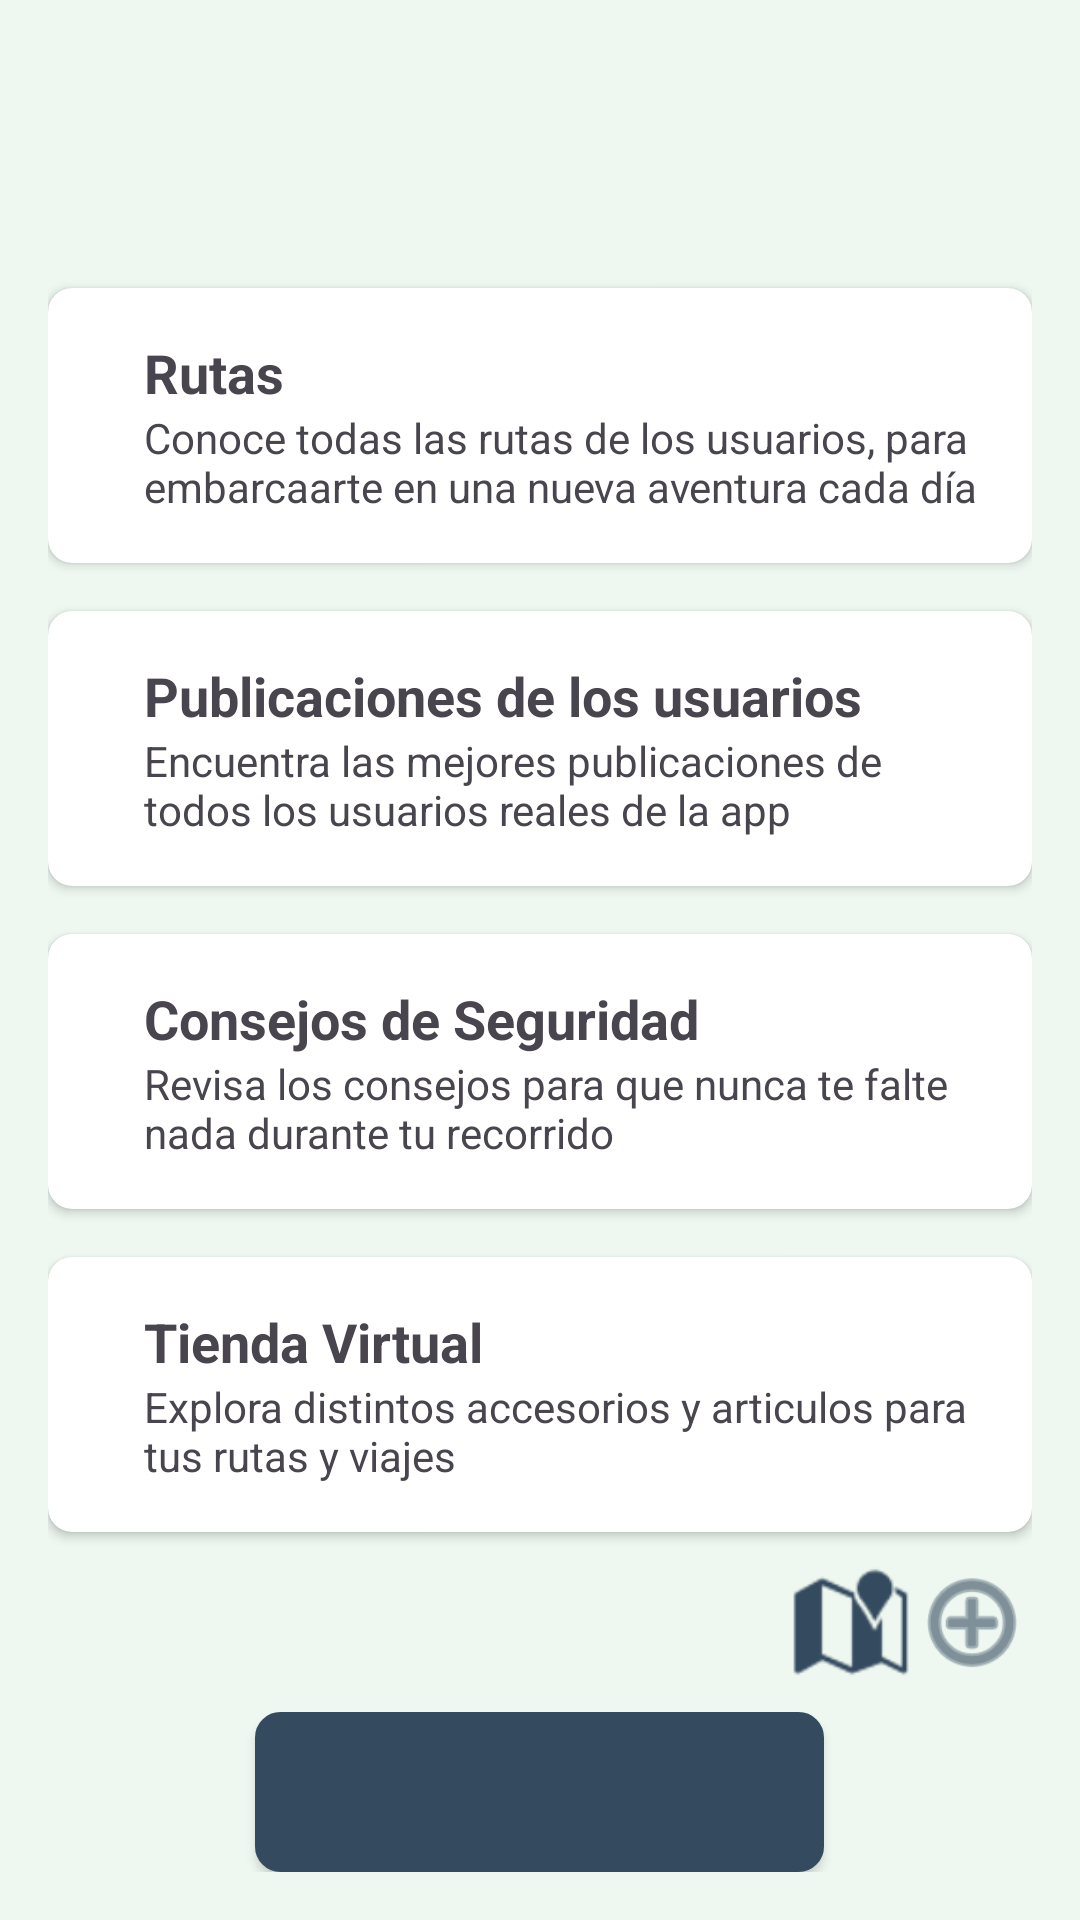

The Android layout XML behind this screen, and the referenced resources:
<!-- AndroidManifest.xml: application theme Theme.RidenShare -->
<!-- res/layout/activity_feed.xml -->
<?xml version="1.0" encoding="utf-8"?>
<androidx.drawerlayout.widget.DrawerLayout
    xmlns:android="http://schemas.android.com/apk/res/android"
    xmlns:app="http://schemas.android.com/apk/res-auto"
    android:id="@+id/drawerLayout"
    android:layout_width="match_parent"
    android:layout_height="match_parent">









    
    <LinearLayout
        android:layout_width="match_parent"
        android:layout_height="match_parent"
        android:orientation="vertical"
        android:background="@color/background"
        android:padding="16dp">

        
































        <androidx.appcompat.widget.Toolbar
            android:layout_width="match_parent"
            android:layout_height="wrap_content"
            android:id="@+id/toolbar"
            android:background="@color/background"
            app:title=" "
            app:titleMarginStart="100dp"
            android:theme="@style/ThemeOverlay.AppCompat.ActionBar"
            app:popupTheme="@style/CustomPopupMenu"
            />

        
        <androidx.cardview.widget.CardView
            android:id="@+id/cardRutas"
            android:layout_width="match_parent"
            android:layout_height="wrap_content"
            android:layout_marginTop="16dp"
            android:elevation="4dp"
            app:cardCornerRadius="8dp">

            <LinearLayout
                android:layout_width="match_parent"
                android:layout_height="wrap_content"
                android:orientation="horizontal"
                android:padding="16dp">

                <LinearLayout
                    android:layout_width="0dp"
                    android:layout_height="wrap_content"
                    android:layout_weight="1"
                    android:orientation="vertical"
                    android:paddingStart="16dp">

                    <TextView
                        android:layout_width="wrap_content"
                        android:layout_height="wrap_content"
                        android:text="Rutas"
                        android:textSize="18sp"
                        android:textStyle="bold" />

                    <TextView
                        android:layout_width="wrap_content"
                        android:layout_height="wrap_content"
                        android:text="Conoce todas las rutas de los usuarios, para embarcaarte en una nueva aventura cada día"
                        android:textSize="14sp"
                        android:maxLines="2"
                        android:ellipsize="end" />
                </LinearLayout>

            </LinearLayout>
        </androidx.cardview.widget.CardView>

        <androidx.cardview.widget.CardView
            android:id="@+id/cardPublicaciones"
            android:layout_width="match_parent"
            android:layout_height="wrap_content"
            android:layout_marginTop="16dp"
            android:elevation="4dp"
            app:cardCornerRadius="8dp">

            <LinearLayout
                android:layout_width="match_parent"
                android:layout_height="wrap_content"
                android:orientation="horizontal"
                android:padding="16dp">

                <LinearLayout
                    android:layout_width="0dp"
                    android:layout_height="wrap_content"
                    android:layout_weight="1"
                    android:orientation="vertical"
                    android:paddingStart="16dp">

                    <TextView
                        android:layout_width="wrap_content"
                        android:layout_height="wrap_content"
                        android:text="Publicaciones de los usuarios"
                        android:textSize="18sp"
                        android:textStyle="bold" />

                    <TextView
                        android:layout_width="wrap_content"
                        android:layout_height="wrap_content"
                        android:text="Encuentra las mejores publicaciones de todos los usuarios reales de la app"
                        android:textSize="14sp"
                        android:maxLines="2"
                        android:ellipsize="end" />
                </LinearLayout>
            </LinearLayout>
        </androidx.cardview.widget.CardView>

        <androidx.cardview.widget.CardView
            android:id="@+id/cardSafetyTips"
            android:layout_width="match_parent"
            android:layout_height="wrap_content"
            android:layout_marginTop="16dp"
            android:elevation="4dp"
            app:cardCornerRadius="8dp">

            <LinearLayout
                android:layout_width="match_parent"
                android:layout_height="wrap_content"
                android:orientation="horizontal"
                android:padding="16dp">

                <LinearLayout
                    android:layout_width="0dp"
                    android:layout_height="wrap_content"
                    android:layout_weight="1"
                    android:orientation="vertical"
                    android:paddingStart="16dp">

                    <TextView
                        android:layout_width="wrap_content"
                        android:layout_height="wrap_content"
                        android:text="Consejos de Seguridad"
                        android:textSize="18sp"
                        android:textStyle="bold" />

                    <TextView
                        android:layout_width="wrap_content"
                        android:layout_height="wrap_content"
                        android:text="Revisa los consejos para que nunca te falte nada durante tu recorrido"
                        android:textSize="14sp"
                        android:maxLines="2"
                        android:ellipsize="end" />
                </LinearLayout>
            </LinearLayout>
        </androidx.cardview.widget.CardView>

        <androidx.cardview.widget.CardView
            android:id="@+id/cardStore"
            android:layout_width="match_parent"
            android:layout_height="wrap_content"
            android:layout_marginTop="16dp"
            android:elevation="4dp"
            app:cardCornerRadius="8dp">

            <LinearLayout
                android:layout_width="match_parent"
                android:layout_height="wrap_content"
                android:orientation="horizontal"
                android:padding="16dp">

                <LinearLayout
                    android:layout_width="0dp"
                    android:layout_height="wrap_content"
                    android:layout_weight="1"
                    android:orientation="vertical"
                    android:paddingStart="16dp">

                    <TextView
                        android:layout_width="wrap_content"
                        android:layout_height="wrap_content"
                        android:text="Tienda Virtual"
                        android:textSize="18sp"
                        android:textStyle="bold" />

                    <TextView
                        android:layout_width="wrap_content"
                        android:layout_height="wrap_content"
                        android:text="Explora distintos accesorios y articulos para tus rutas y viajes"
                        android:textSize="14sp"
                        android:maxLines="2"
                        android:ellipsize="end" />
                </LinearLayout>


            </LinearLayout>
        </androidx.cardview.widget.CardView>

        <LinearLayout
            android:layout_width="match_parent"
            android:layout_height="wrap_content"
            android:gravity="end|bottom"
            android:layout_gravity="bottom"
            android:layout_marginTop="10dp"
            android:layout_marginBottom="10dp">

            <ImageButton
                android:id="@+id/MapButton"
                android:layout_width="40dp"
                android:layout_height="40dp"
                android:background="@null"
                app:tint="@color/letras"
                app:srcCompat="@android:drawable/ic_dialog_map"
                android:scaleType="fitXY" />

            <ImageButton
                android:id="@+id/agregarButton"
                android:layout_width="40dp"
                android:layout_height="40dp"
                android:background="@null"
                app:tint="@color/letras"
                app:srcCompat="@android:drawable/ic_menu_add"
                android:scaleType="fitXY" />

        </LinearLayout>

        <Button
            android:id="@+id/crearRuta"
            android:layout_height="wrap_content"
            android:layout_width="wrap_content"
            android:layout_gravity="center_horizontal"
            android:textSize="24sp"
            android:textColor="@color/white"
            android:background="@drawable/rounded_corner_button"
            android:text="Crear Ruta"
            app:backgroundTint="@color/letras" />

        <Button
            android:id="@+id/buttonMisRutas"
            android:layout_width="wrap_content"
            android:layout_height="wrap_content"
            android:text="Mis Rutas"
            android:layout_gravity="center_horizontal"
            android:textSize="24sp"
            android:textColor="@color/white"
            android:background="@drawable/rounded_corner_button"
            android:layout_marginTop="20dp"
            app:layout_constraintTop_toBottomOf="@id/buttonGuardar"

            />

    </LinearLayout>

    
    <com.google.android.material.navigation.NavigationView
        android:id="@+id/navigationView"
        android:layout_width="wrap_content"
        android:layout_height="wrap_content"
        app:headerLayout="@layout/header"
        app:menu="@menu/main_menu"
        android:layout_gravity="start"
    />

</androidx.drawerlayout.widget.DrawerLayout>
<!-- res/layout/header.xml (included above) -->
<?xml version="1.0" encoding="utf-8"?>
<RelativeLayout xmlns:android="http://schemas.android.com/apk/res/android"
    android:layout_width="match_parent"
    android:layout_height="100dp"
    android:padding="20dp"
    android:background="@color/background"
    >
    <TextView
        android:layout_width="match_parent"
        android:layout_height="wrap_content"
        android:text="Menú"
        android:textSize="48sp"
        android:layout_centerInParent="true"
        android:fontFamily="@font/londrina_solid_black"
        android:gravity="center_horizontal"
        android:textColor="@color/letras"
        />




</RelativeLayout>
<!-- resources referenced by this layout -->
<resources>
  <color name="background">#EEF8F1</color>
  <color name="letras">#344A5E</color>
  <color name="white">#FFFFFFFF</color>
  <!-- drawable baseline_account_circle_24 (drawable) -->
  <vector xmlns:android="http://schemas.android.com/apk/res/android" android:height="40dp" android:viewportHeight="24" android:viewportWidth="24" android:width="40dp" android:tint="@color/letras" >
  
      <path android:fillColor="@color/letras" android:pathData="M12,2C6.48,2 2,6.48 2,12s4.48,10 10,10s10,-4.48 10,-10S17.52,2 12,2zM12,6c1.93,0 3.5,1.57 3.5,3.5S13.93,13 12,13s-3.5,-1.57 -3.5,-3.5S10.07,6 12,6zM12,20c-2.03,0 -4.43,-0.82 -6.14,-2.88C7.55,15.8 9.68,15 12,15s4.45,0.8 6.14,2.12C16.43,19.18 14.03,20 12,20z"/>
  
  </vector>
  <!-- drawable baseline_menu_24 (drawable) -->
  <vector xmlns:android="http://schemas.android.com/apk/res/android" android:height="40dp" android:tint="@color/letras" android:viewportHeight="24" android:viewportWidth="24" android:width="40dp">
  
      <path android:fillColor="@android:color/white" android:pathData="M3,18h18v-2L3,16v2zM3,13h18v-2L3,11v2zM3,6v2h18L21,6L3,6z"/>
  
  </vector>
  <!-- drawable rounded_corner_button (drawable) -->
  <?xml version="1.0" encoding="UTF-8"?>
  <shape xmlns:android="http://schemas.android.com/apk/res/android">
  
      <stroke android:width="1dp"
          android:color="#D9D9D9"
          />
  
      <padding android:left="24dp"
          android:top="24dp"
          android:right="24dp"
          android:bottom="24dp"
          />
  
      <corners
          android:bottomRightRadius="8dp"
          android:bottomLeftRadius="8dp"
          android:topLeftRadius="8dp"
          android:topRightRadius="8dp"
          />
  
      <solid android:color="@color/letras"/>
  </shape>
  <style name="CustomPopupMenu" parent="Widget.AppCompat.PopupMenu.Overflow">
          <item name="android:popupBackground">@color/background</item>
      </style>
  <style name="Theme.RidenShare" parent="Base.Theme.RidenShare" />
  <style name="Base.Theme.RidenShare" parent="Theme.Material3.DayNight.NoActionBar">
          
           <item name="colorPrimary">@color/letras</item>
      </style>
</resources>
